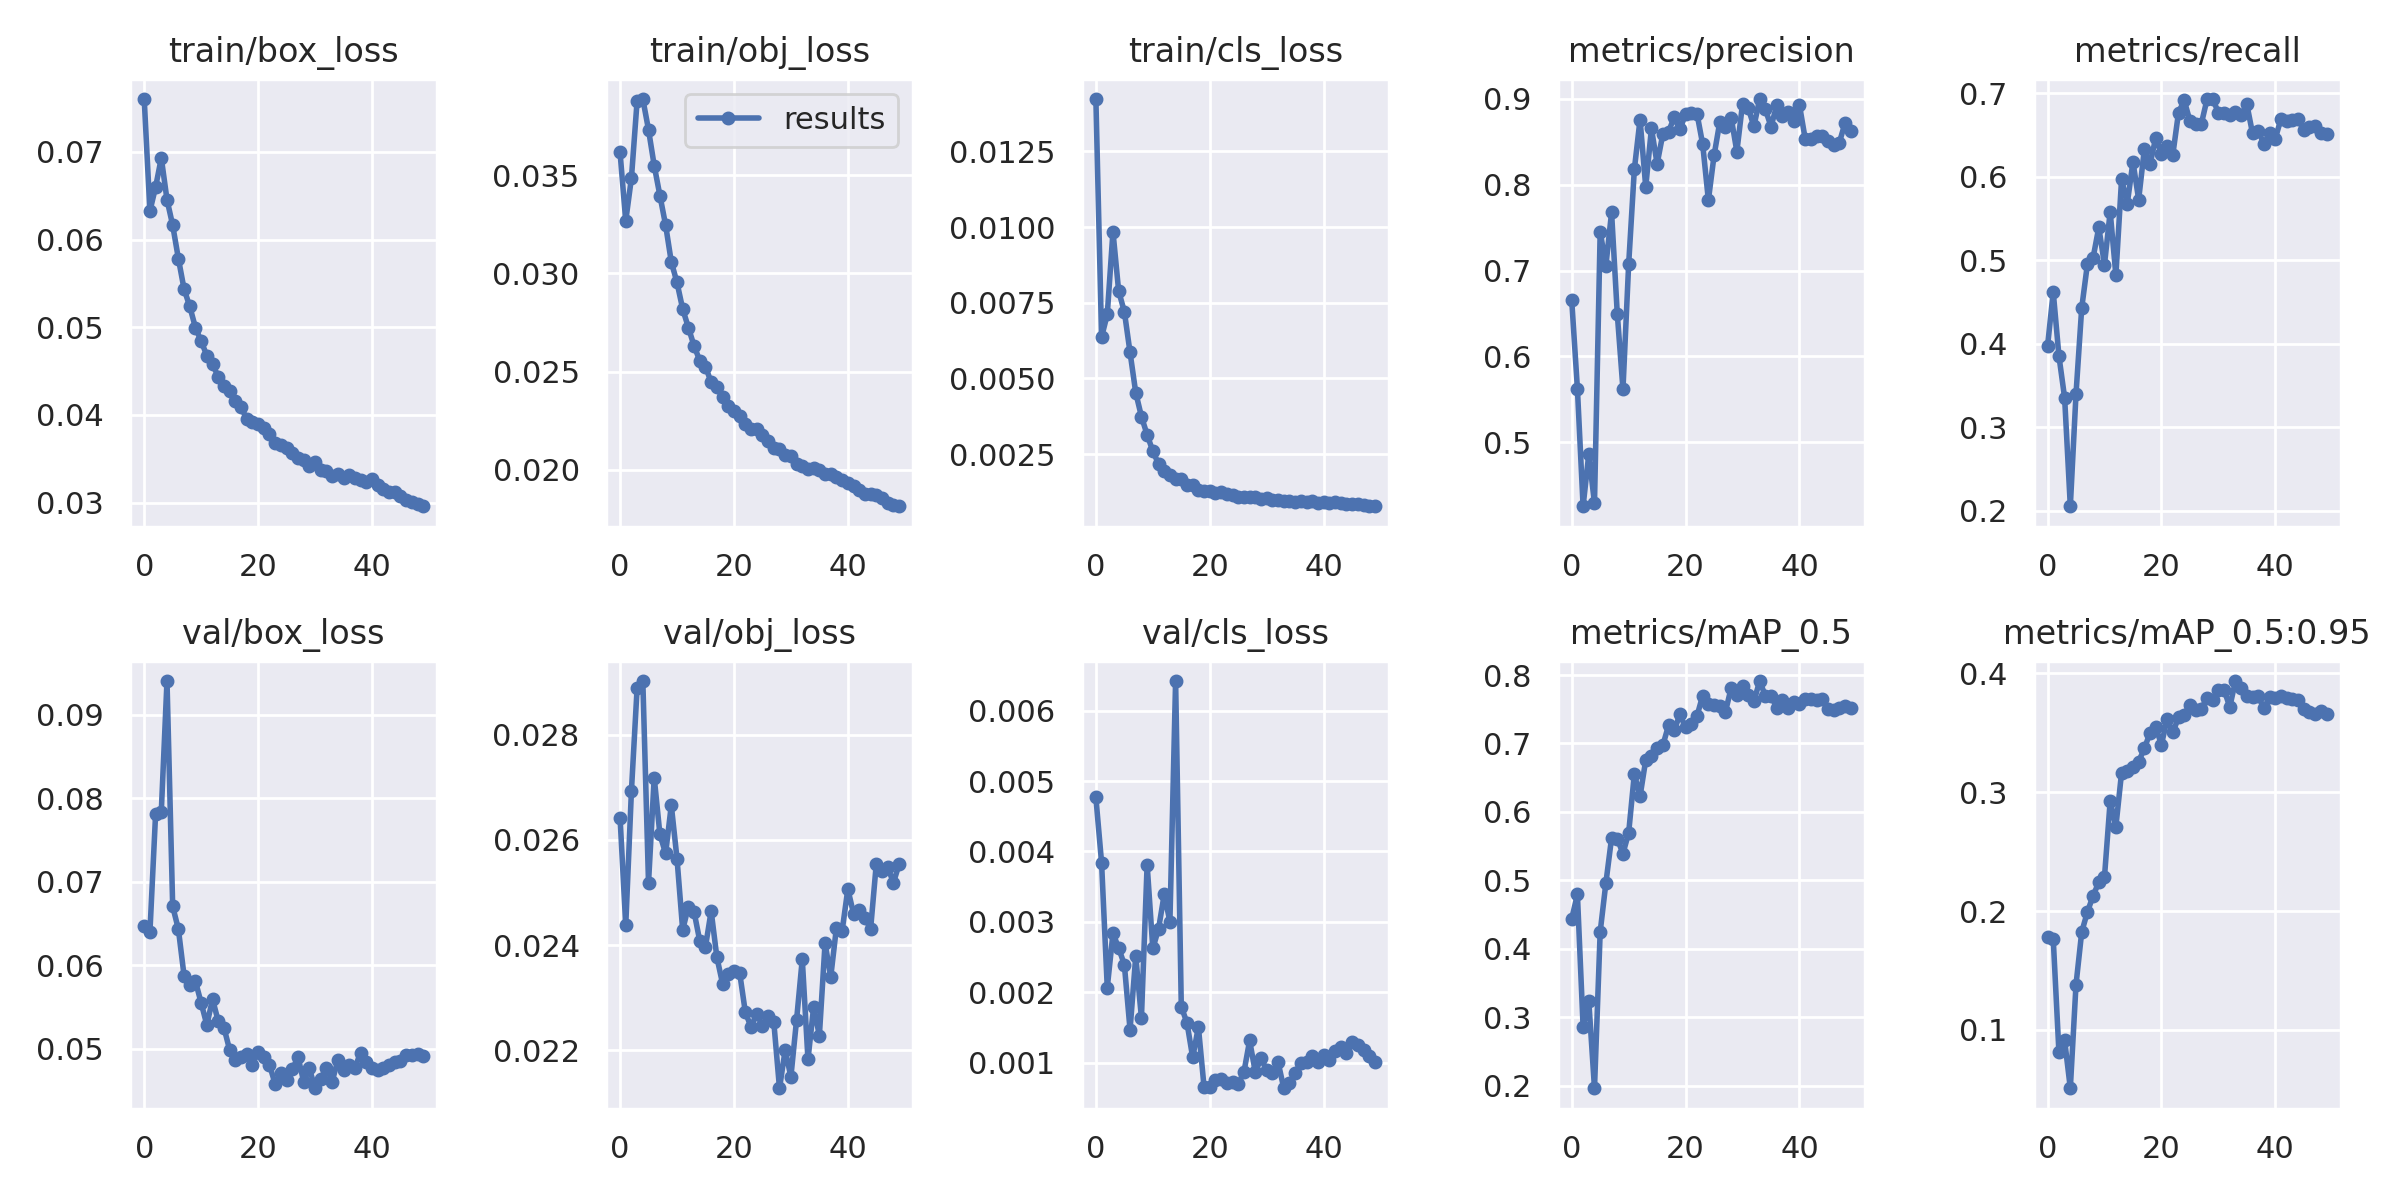

The table this chart was drawn from, first rows:
epoch, train/box_loss, train/obj_loss, train/cls_loss, metrics/precision, metrics/recall, metrics/mAP_0.5, metrics/mAP_0.5:0.95, val/box_loss, val/obj_loss, val/cls_loss, x/lr0, x/lr1, x/lr2
0, 0.07601, 0.03615, 0.01422, 0.6657, 0.397, 0.4436, 0.178, 0.06467, 0.02643, 0.004767, 0.003325, 0.003325, 0.07008
1, 0.06324, 0.03267, 0.006365, 0.5625, 0.4621, 0.4793, 0.1764, 0.06393, 0.02438, 0.003842, 0.006526, 0.006526, 0.03994
2, 0.06598, 0.03485, 0.007114, 0.4256, 0.3853, 0.2861, 0.08135, 0.07812, 0.02694, 0.002066, 0.009596, 0.009596, 0.00968
3, 0.0693, 0.03879, 0.009848, 0.4864, 0.3352, 0.3231, 0.09126, 0.07839, 0.0289, 0.002836, 0.009406, 0.009406, 0.009406
4, 0.06454, 0.03887, 0.007884, 0.429, 0.2052, 0.196, 0.05103, 0.09402, 0.02902, 0.002629, 0.009406, 0.009406, 0.009406
5, 0.06162, 0.03731, 0.007207, 0.7453, 0.34, 0.4246, 0.1382, 0.06704, 0.02518, 0.002392, 0.009208, 0.009208, 0.009208
6, 0.05783, 0.03548, 0.00586, 0.7058, 0.4428, 0.4959, 0.1823, 0.06431, 0.02719, 0.001468, 0.00901, 0.00901, 0.00901
7, 0.05434, 0.03396, 0.004531, 0.7678, 0.4954, 0.5618, 0.1992, 0.05873, 0.02611, 0.002509, 0.008812, 0.008812, 0.008812
8, 0.05237, 0.03246, 0.003742, 0.6498, 0.5031, 0.5607, 0.2128, 0.05758, 0.02574, 0.001637, 0.008614, 0.008614, 0.008614
9, 0.04995, 0.03058, 0.003141, 0.5619, 0.5395, 0.5391, 0.2242, 0.05807, 0.02666, 0.003811, 0.008416, 0.008416, 0.008416
10, 0.0484, 0.02954, 0.002602, 0.7073, 0.495, 0.5693, 0.2288, 0.05548, 0.02565, 0.002622, 0.008218, 0.008218, 0.008218
11, 0.04677, 0.02819, 0.002179, 0.8179, 0.5581, 0.6554, 0.2925, 0.05285, 0.02429, 0.002898, 0.00802, 0.00802, 0.00802
12, 0.04578, 0.02724, 0.001937, 0.8759, 0.4821, 0.6226, 0.271, 0.05595, 0.02473, 0.00339, 0.007822, 0.007822, 0.007822
13, 0.04437, 0.02631, 0.001816, 0.7973, 0.5971, 0.6758, 0.3163, 0.05328, 0.02463, 0.003005, 0.007624, 0.007624, 0.007624
14, 0.04326, 0.02556, 0.001677, 0.8655, 0.568, 0.6822, 0.3175, 0.05254, 0.02408, 0.006422, 0.007426, 0.007426, 0.007426
15, 0.04279, 0.02525, 0.001669, 0.8243, 0.618, 0.6938, 0.3207, 0.04986, 0.02397, 0.001794, 0.007228, 0.007228, 0.007228
16, 0.04158, 0.02447, 0.001496, 0.8589, 0.5729, 0.6971, 0.3256, 0.04869, 0.02465, 0.001565, 0.00703, 0.00703, 0.00703
17, 0.04089, 0.02421, 0.001485, 0.8614, 0.6331, 0.7263, 0.3367, 0.04899, 0.02377, 0.001073, 0.006832, 0.006832, 0.006832
18, 0.03956, 0.02371, 0.001316, 0.8788, 0.615, 0.7191, 0.3497, 0.04939, 0.02327, 0.001507, 0.006634, 0.006634, 0.006634
19, 0.03918, 0.02324, 0.001299, 0.8645, 0.6471, 0.7424, 0.3546, 0.04811, 0.02345, 0.00065, 0.006436, 0.006436, 0.006436
20, 0.03902, 0.02302, 0.001297, 0.8823, 0.6274, 0.7234, 0.3398, 0.04956, 0.0235, 0.0006472, 0.006238, 0.006238, 0.006238
21, 0.03848, 0.02277, 0.001234, 0.8836, 0.6371, 0.7283, 0.3615, 0.04898, 0.02348, 0.0007601, 0.00604, 0.00604, 0.00604
22, 0.03781, 0.02233, 0.001253, 0.8828, 0.6267, 0.7401, 0.3501, 0.04809, 0.02273, 0.0007626, 0.005842, 0.005842, 0.005842
23, 0.03686, 0.02211, 0.00119, 0.847, 0.6772, 0.77, 0.3627, 0.04575, 0.02244, 0.000709, 0.005644, 0.005644, 0.005644
24, 0.03656, 0.02207, 0.001136, 0.782, 0.6917, 0.7573, 0.3649, 0.04714, 0.0227, 0.0007236, 0.005446, 0.005446, 0.005446
25, 0.03624, 0.02175, 0.001094, 0.8341, 0.6672, 0.7568, 0.3733, 0.04627, 0.02246, 0.000698, 0.005248, 0.005248, 0.005248
26, 0.03565, 0.02145, 0.001084, 0.8729, 0.6631, 0.7543, 0.3686, 0.04752, 0.02265, 0.000866, 0.00505, 0.00505, 0.00505
27, 0.03508, 0.02112, 0.001074, 0.8671, 0.6634, 0.7464, 0.37, 0.04901, 0.02254, 0.001314, 0.004852, 0.004852, 0.004852
28, 0.03491, 0.02104, 0.001071, 0.8782, 0.6928, 0.781, 0.3786, 0.04607, 0.02128, 0.0008625, 0.004654, 0.004654, 0.004654
29, 0.03424, 0.02079, 0.001032, 0.8385, 0.6934, 0.771, 0.3772, 0.04764, 0.02201, 0.00106, 0.004456, 0.004456, 0.004456
30, 0.03465, 0.02069, 0.001049, 0.8943, 0.6771, 0.7839, 0.386, 0.04528, 0.0215, 0.0008905, 0.004258, 0.004258, 0.004258
31, 0.03372, 0.0203, 0.0009925, 0.8891, 0.6764, 0.7713, 0.386, 0.0464, 0.02258, 0.0008469, 0.00406, 0.00406, 0.00406
32, 0.03359, 0.02019, 0.0009944, 0.8681, 0.6743, 0.7614, 0.3715, 0.04771, 0.02373, 0.001004, 0.003862, 0.003862, 0.003862
33, 0.03305, 0.02003, 0.0009503, 0.8998, 0.6777, 0.7912, 0.3933, 0.04608, 0.02183, 0.0006358, 0.003664, 0.003664, 0.003664
34, 0.03329, 0.02012, 0.0009639, 0.888, 0.674, 0.7697, 0.3876, 0.04861, 0.02283, 0.0007113, 0.003466, 0.003466, 0.003466
35, 0.03286, 0.01998, 0.0009294, 0.8676, 0.687, 0.7695, 0.381, 0.04741, 0.02228, 0.0008536, 0.003268, 0.003268, 0.003268
36, 0.03317, 0.0198, 0.0009659, 0.8923, 0.6521, 0.7524, 0.3795, 0.04804, 0.02403, 0.0009976, 0.00307, 0.00307, 0.00307
37, 0.03284, 0.0198, 0.0009318, 0.8797, 0.6554, 0.764, 0.3807, 0.04773, 0.0234, 0.001015, 0.002872, 0.002872, 0.002872
38, 0.03262, 0.01963, 0.0009531, 0.8845, 0.6394, 0.7513, 0.3703, 0.04955, 0.02433, 0.001089, 0.002674, 0.002674, 0.002674
39, 0.03236, 0.01948, 0.0008994, 0.874, 0.6528, 0.7605, 0.3796, 0.04837, 0.02427, 0.001012, 0.002476, 0.002476, 0.002476
40, 0.03275, 0.01936, 0.0009292, 0.8924, 0.646, 0.757, 0.3794, 0.04767, 0.02507, 0.001112, 0.002278, 0.002278, 0.002278
41, 0.03198, 0.01919, 0.0008953, 0.8535, 0.6699, 0.765, 0.3809, 0.04747, 0.0246, 0.001042, 0.00208, 0.00208, 0.00208
42, 0.03152, 0.01898, 0.0009092, 0.853, 0.6666, 0.7644, 0.3793, 0.04768, 0.02466, 0.001172, 0.001882, 0.001882, 0.001882
43, 0.03118, 0.0188, 0.0008883, 0.8567, 0.6683, 0.7639, 0.3784, 0.04808, 0.02452, 0.001226, 0.001684, 0.001684, 0.001684
44, 0.03118, 0.01878, 0.0008678, 0.8563, 0.6693, 0.7648, 0.3773, 0.04841, 0.02431, 0.001138, 0.001486, 0.001486, 0.001486
45, 0.03076, 0.01871, 0.000866, 0.8508, 0.6562, 0.7498, 0.3696, 0.04854, 0.02555, 0.001288, 0.001288, 0.001288, 0.001288
46, 0.0303, 0.01857, 0.0008433, 0.8458, 0.6603, 0.7487, 0.3677, 0.04922, 0.02541, 0.001254, 0.00109, 0.00109, 0.00109
47, 0.03003, 0.0183, 0.0008078, 0.849, 0.661, 0.7519, 0.3653, 0.04922, 0.02549, 0.001173, 0.000892, 0.000892, 0.000892
48, 0.02986, 0.01821, 0.0007814, 0.872, 0.6521, 0.7543, 0.368, 0.04933, 0.02518, 0.001088, 0.000694, 0.000694, 0.000694
49, 0.0296, 0.01816, 0.0007818, 0.8627, 0.6515, 0.7515, 0.3654, 0.04913, 0.02554, 0.001012, 0.000496, 0.000496, 0.000496
